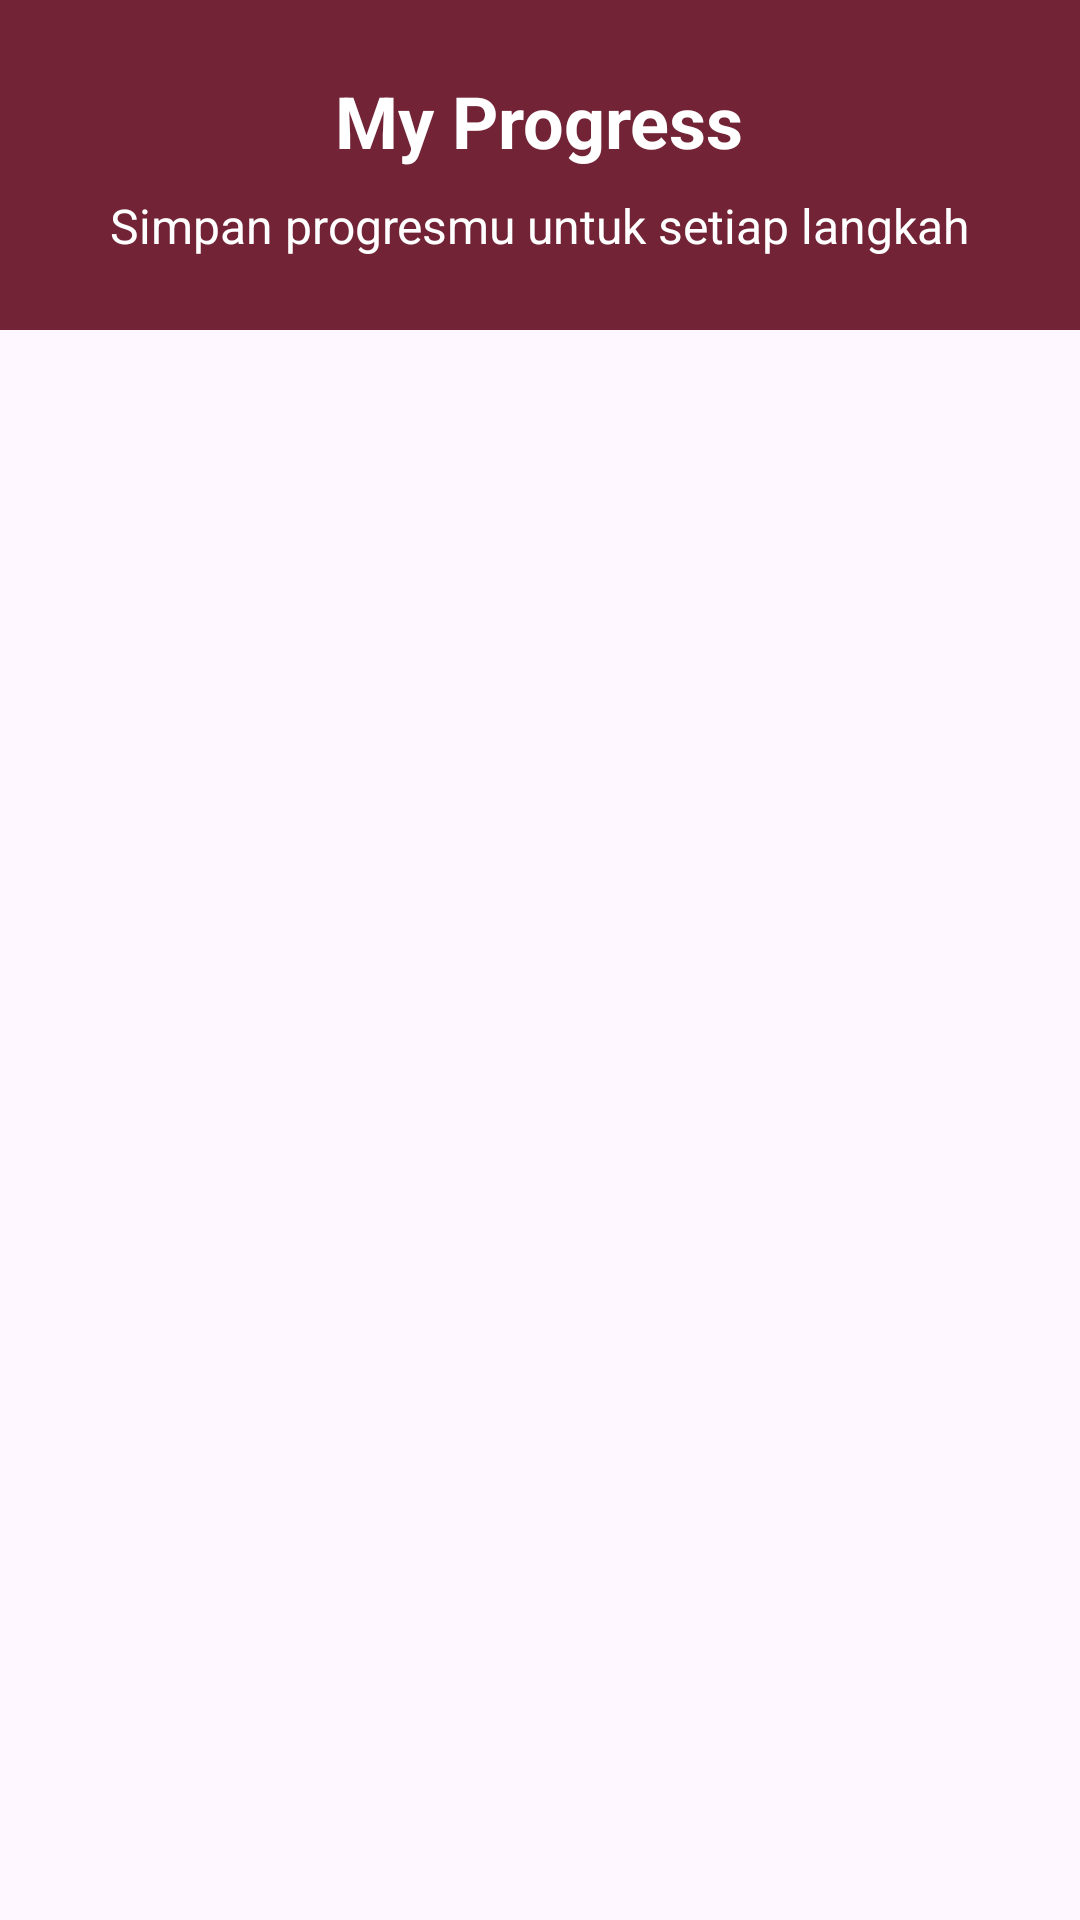

The Android layout XML behind this screen, and the referenced resources:
<!-- AndroidManifest.xml: application theme Theme.Crocha -->
<!-- res/layout/activity_crocha_track.xml -->
<?xml version="1.0" encoding="utf-8"?>
<LinearLayout xmlns:android="http://schemas.android.com/apk/res/android"
    android:layout_width="match_parent"
    android:layout_height="match_parent"
    android:orientation="vertical">

    
    <LinearLayout
        android:layout_width="match_parent"
        android:layout_height="wrap_content"
        android:orientation="vertical"
        android:background="#722436"
        android:padding="24dp"
        android:paddingBottom="32dp">

        <TextView
            android:layout_width="wrap_content"
            android:layout_height="wrap_content"
            android:text="My Progress"
            android:textSize="24sp"
            android:textStyle="bold"
            android:textColor="@android:color/white"
            android:layout_gravity="center_horizontal"
            android:layout_marginBottom="8dp"/>

        <TextView
            android:layout_width="wrap_content"
            android:layout_height="wrap_content"
            android:text="Simpan progresmu untuk setiap langkah"
            android:textSize="16sp"
            android:textColor="@android:color/white"
            android:layout_gravity="center_horizontal" />

    </LinearLayout>

    
    <LinearLayout
        android:id="@+id/historyContainer"
        android:layout_width="match_parent"
        android:layout_height="0dp"
        android:layout_weight="1"
        android:orientation="vertical"
        android:padding="16dp"
        android:paddingTop="8dp" />

</LinearLayout>
<!-- resources referenced by this layout -->
<resources>
  <style name="Theme.Crocha" parent="Base.Theme.Crocha" />
  <style name="Base.Theme.Crocha" parent="Theme.Material3.DayNight.NoActionBar">
          
          
      </style>
</resources>
